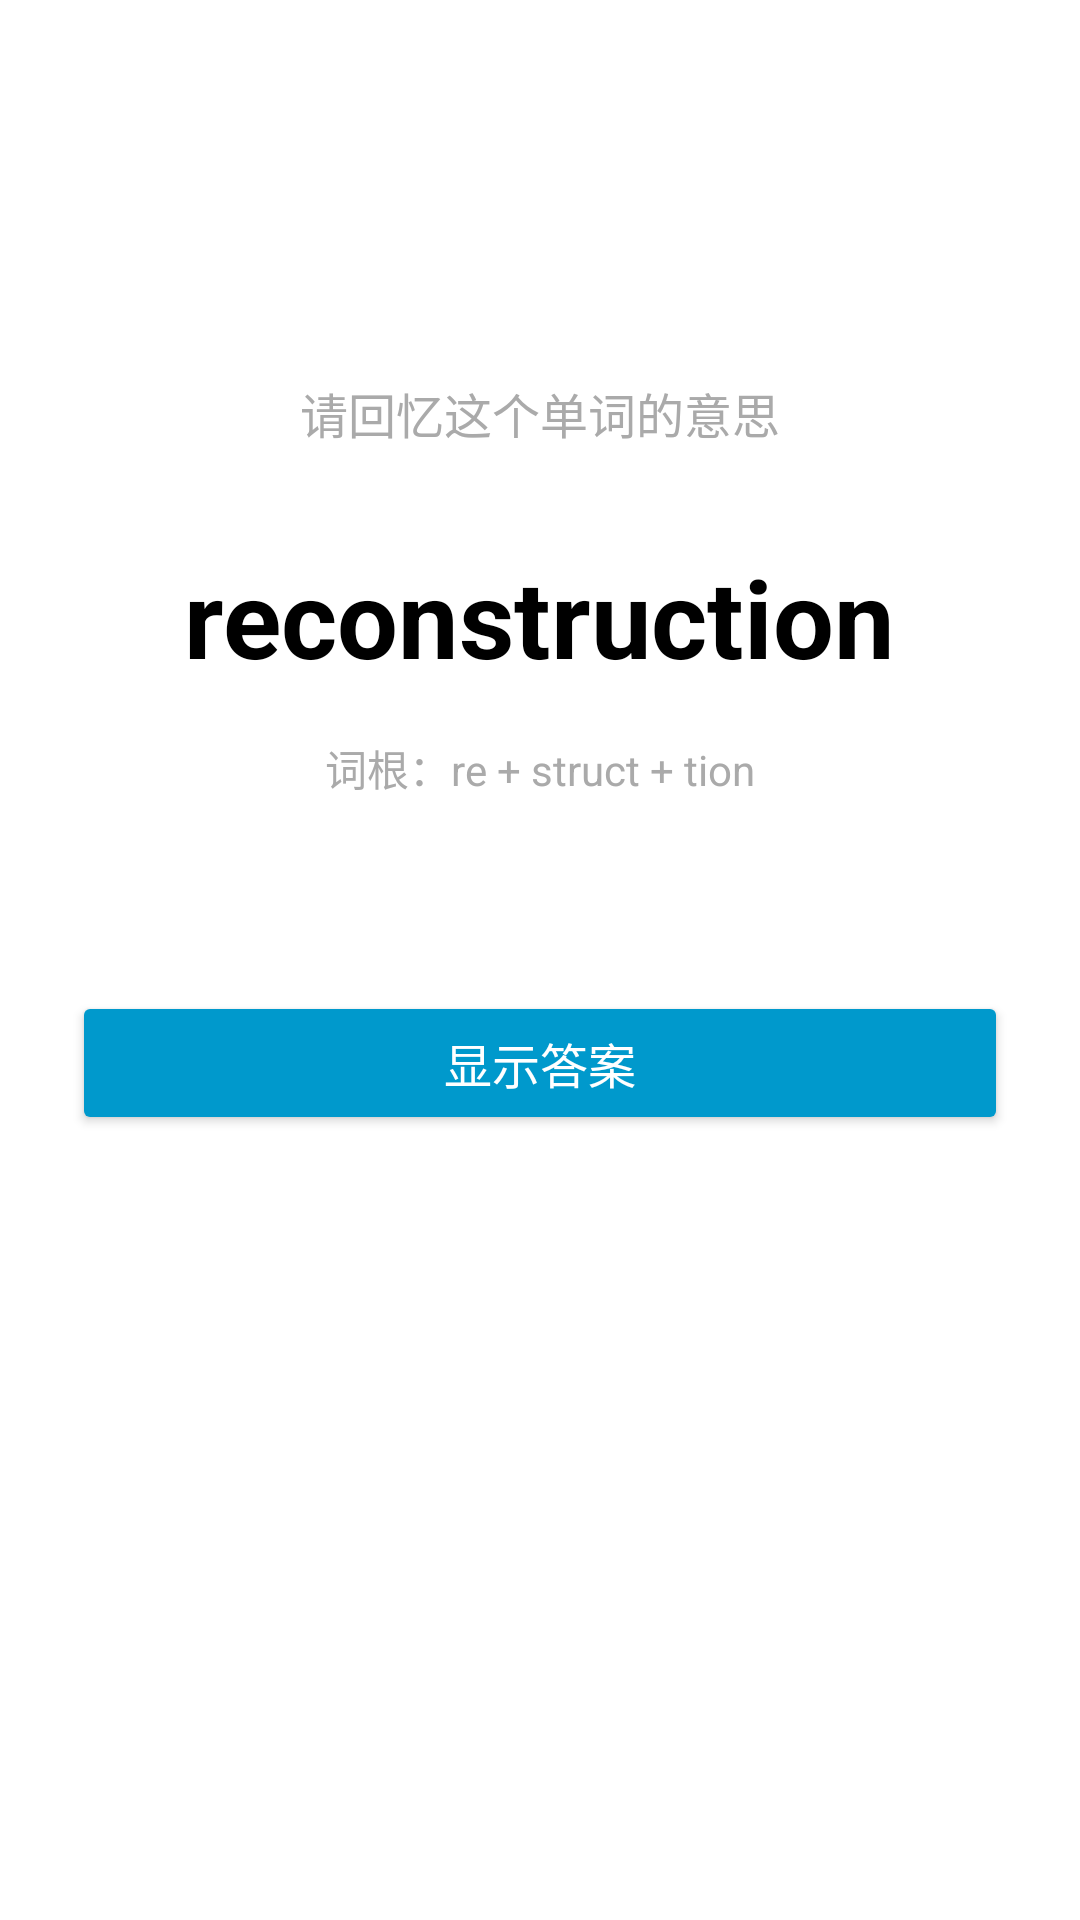

This screen was rendered from an Android layout file. Write that file and the resources it references.
<!-- AndroidManifest.xml: application theme Theme.WordNet -->
<!-- res/layout/fragment_review.xml -->
<?xml version="1.0" encoding="utf-8"?>
<androidx.constraintlayout.widget.ConstraintLayout
    xmlns:android="http://schemas.android.com/apk/res/android"
    xmlns:app="http://schemas.android.com/apk/res-auto"
    android:layout_width="match_parent"
    android:layout_height="match_parent"
    android:padding="24dp"
    android:background="@android:color/white">

    
    <LinearLayout
        android:id="@+id/recall_view"
        android:layout_width="0dp"
        android:layout_height="wrap_content"
        android:orientation="vertical"
        android:visibility="visible"
        app:layout_constraintTop_toTopOf="parent"
        app:layout_constraintStart_toStartOf="parent"
        app:layout_constraintEnd_toEndOf="parent"
        app:layout_constraintBottom_toBottomOf="parent"
        app:layout_constraintVertical_bias="0.3">

        <TextView
            android:layout_width="wrap_content"
            android:layout_height="wrap_content"
            android:text="请回忆这个单词的意思"
            android:textSize="16sp"
            android:textColor="@android:color/darker_gray"
            android:layout_gravity="center_horizontal"
            android:layout_marginBottom="32dp"/>

        <TextView
            android:id="@+id/tv_word"
            android:layout_width="wrap_content"
            android:layout_height="wrap_content"
            android:text="reconstruction"
            android:textSize="36sp"
            android:textStyle="bold"
            android:textColor="@android:color/black"
            android:layout_gravity="center_horizontal"
            android:layout_marginBottom="16dp"/>

        <TextView
            android:id="@+id/tv_morphemes"
            android:layout_width="wrap_content"
            android:layout_height="wrap_content"
            android:text="词根：re + struct + tion"
            android:textSize="14sp"
            android:textColor="@android:color/darker_gray"
            android:layout_gravity="center_horizontal"
            android:layout_marginBottom="64dp"/>

        <Button
            android:id="@+id/btn_show_answer"
            android:layout_width="match_parent"
            android:layout_height="wrap_content"
            android:text="显示答案"
            android:textSize="16sp"
            android:textColor="@android:color/white"
            android:backgroundTint="@android:color/holo_blue_dark"/>

    </LinearLayout>

    
    <ScrollView
        android:id="@+id/evaluate_view"
        android:layout_width="0dp"
        android:layout_height="0dp"
        android:visibility="gone"
        app:layout_constraintTop_toTopOf="parent"
        app:layout_constraintStart_toStartOf="parent"
        app:layout_constraintEnd_toEndOf="parent"
        app:layout_constraintBottom_toTopOf="@id/score_buttons">

        <LinearLayout
            android:layout_width="match_parent"
            android:layout_height="wrap_content"
            android:orientation="vertical">

            <TextView
                android:layout_width="wrap_content"
                android:layout_height="wrap_content"
                android:text="答案"
                android:textSize="16sp"
                android:textColor="@android:color/darker_gray"
                android:layout_gravity="center_horizontal"
                android:layout_marginBottom="16dp"/>

            <TextView
                android:id="@+id/tv_word_answer"
                android:layout_width="wrap_content"
                android:layout_height="wrap_content"
                android:text="reconstruction"
                android:textSize="32sp"
                android:textStyle="bold"
                android:textColor="@android:color/black"
                android:layout_gravity="center_horizontal"
                android:layout_marginBottom="8dp"/>

            
            <TextView
                android:layout_width="wrap_content"
                android:layout_height="wrap_content"
                android:text="释义：重建、改造"
                android:textSize="14sp"
                android:textColor="@android:color/darker_gray"
                android:layout_gravity="center_horizontal"
                android:layout_marginTop="16dp"/>

        </LinearLayout>

    </ScrollView>

    
    <LinearLayout
        android:id="@+id/score_buttons"
        android:layout_width="0dp"
        android:layout_height="wrap_content"
        android:orientation="horizontal"
        android:visibility="gone"
        android:layout_marginTop="16dp"
        app:layout_constraintStart_toStartOf="parent"
        app:layout_constraintEnd_toEndOf="parent"
        app:layout_constraintBottom_toBottomOf="parent">

        <Button
            android:id="@+id/btn_forgot"
            android:layout_width="0dp"
            android:layout_height="wrap_content"
            android:layout_weight="1"
            android:text="忘记"
            android:textSize="14sp"
            android:textColor="@android:color/white"
            android:backgroundTint="@android:color/holo_red_dark"
            android:layout_marginEnd="4dp"/>

        <Button
            android:id="@+id/btn_hard"
            android:layout_width="0dp"
            android:layout_height="wrap_content"
            android:layout_weight="1"
            android:text="困难"
            android:textSize="14sp"
            android:textColor="@android:color/white"
            android:backgroundTint="@android:color/holo_orange_dark"
            android:layout_marginEnd="4dp"/>

        <Button
            android:id="@+id/btn_good"
            android:layout_width="0dp"
            android:layout_height="wrap_content"
            android:layout_weight="1"
            android:text="良好"
            android:textSize="14sp"
            android:textColor="@android:color/white"
            android:backgroundTint="@android:color/holo_blue_dark"
            android:layout_marginEnd="4dp"/>

        <Button
            android:id="@+id/btn_easy"
            android:layout_width="0dp"
            android:layout_height="wrap_content"
            android:layout_weight="1"
            android:text="完美"
            android:textSize="14sp"
            android:textColor="@android:color/white"
            android:backgroundTint="@android:color/holo_green_dark"/>

    </LinearLayout>

    
    <LinearLayout
        android:id="@+id/completed_view"
        android:layout_width="0dp"
        android:layout_height="wrap_content"
        android:orientation="vertical"
        android:visibility="gone"
        app:layout_constraintTop_toTopOf="parent"
        app:layout_constraintStart_toStartOf="parent"
        app:layout_constraintEnd_toEndOf="parent"
        app:layout_constraintBottom_toBottomOf="parent">

        <TextView
            android:layout_width="wrap_content"
            android:layout_height="wrap_content"
            android:text="🎉 恭喜！"
            android:textSize="32sp"
            android:textStyle="bold"
            android:textColor="@android:color/holo_green_dark"
            android:layout_gravity="center_horizontal"/>

        <TextView
            android:id="@+id/tv_completion_stats"
            android:layout_width="wrap_content"
            android:layout_height="wrap_content"
            android:text="本轮复习完成"
            android:textSize="16sp"
            android:textColor="@android:color/darker_gray"
            android:layout_gravity="center_horizontal"
            android:layout_marginTop="16dp"
            android:layout_marginBottom="32dp"/>

        <Button
            android:id="@+id/btn_back_to_home"
            android:layout_width="match_parent"
            android:layout_height="wrap_content"
            android:text="返回主页"
            android:textSize="16sp"/>

    </LinearLayout>

</androidx.constraintlayout.widget.ConstraintLayout>
<!-- resources referenced by this layout -->
<resources>
  <style name="Theme.WordNet" parent="Base.Theme.WordNet" />
  <style name="Base.Theme.WordNet" parent="Theme.Material3.DayNight.NoActionBar">
          
          
      </style>
</resources>
